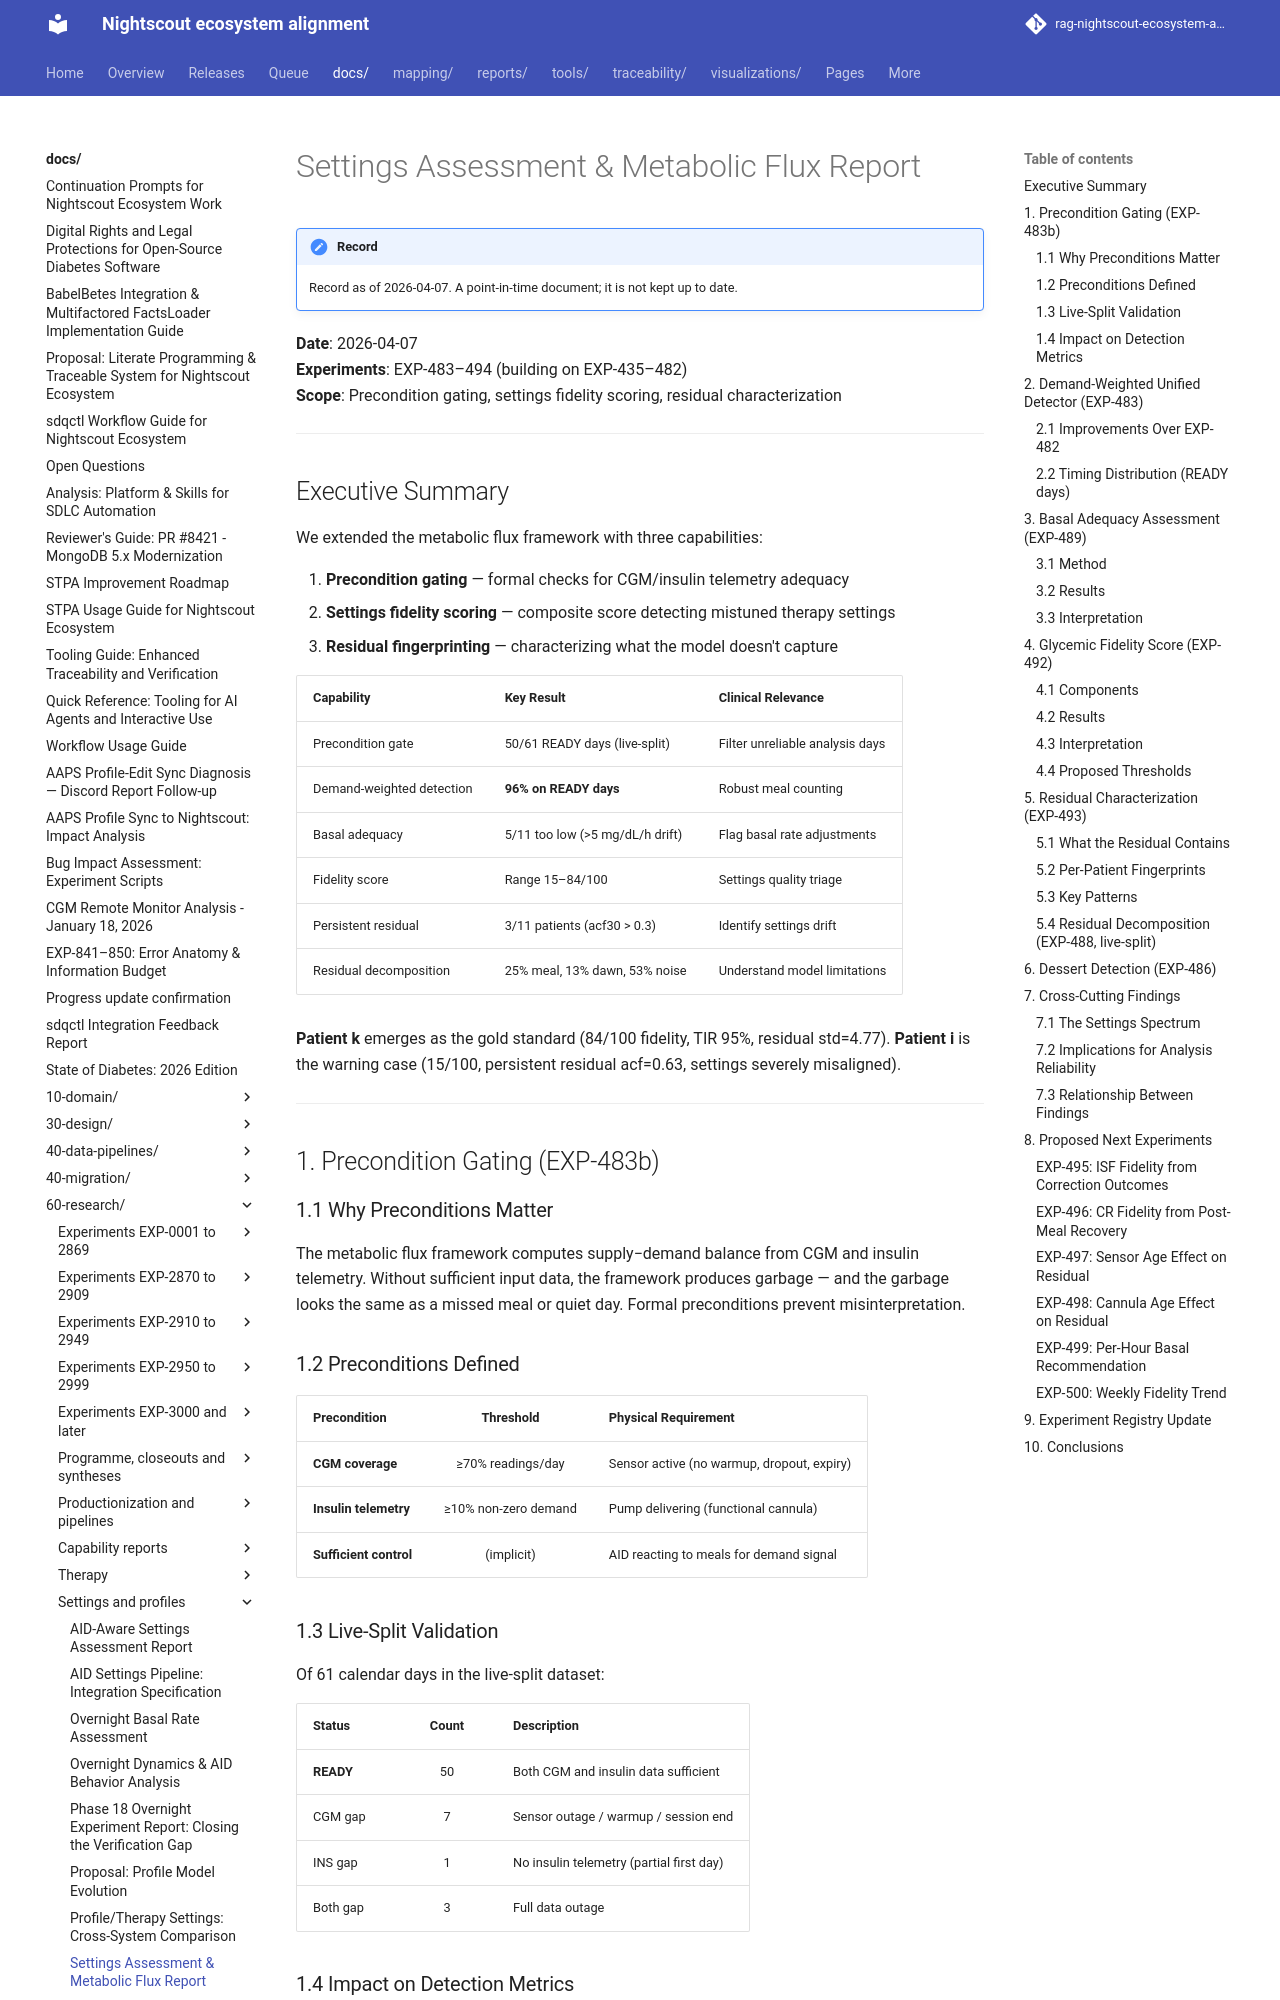

repository: bewest/rag-nightscout-ecosystem-alignment · page: docs/60-research/settings-assessment-report-2026-04-07.html · generator: mkdocs

# Settings Assessment & Metabolic Flux Report

**Date**: 2026-04-07  
**Experiments**: EXP-483–494 (building on EXP-435–482)  
**Scope**: Precondition gating, settings fidelity scoring, residual characterization

---

## Executive Summary

We extended the metabolic flux framework with three capabilities:

1. **Precondition gating** — formal checks for CGM/insulin telemetry adequacy
2. **Settings fidelity scoring** — composite score detecting mistuned therapy settings
3. **Residual fingerprinting** — characterizing what the model doesn't capture

| Capability | Key Result | Clinical Relevance |
|:-----------|:-----------|:-------------------|
| Precondition gate | 50/61 READY days (live-split) | Filter unreliable analysis days |
| Demand-weighted detection | **96% on READY days** | Robust meal counting |
| Basal adequacy | 5/11 too low (>5 mg/dL/h drift) | Flag basal rate adjustments |
| Fidelity score | Range 15–84/100 | Settings quality triage |
| Persistent residual | 3/11 patients (acf30 > 0.3) | Identify settings drift |
| Residual decomposition | 25% meal, 13% dawn, 53% noise | Understand model limitations |

**Patient k** emerges as the gold standard (84/100 fidelity, TIR 95%, residual std=4.77).
**Patient i** is the warning case (15/100, persistent residual acf=0.63, settings severely misaligned).

---

## 1. Precondition Gating (EXP-483b)

### 1.1 Why Preconditions Matter

The metabolic flux framework computes supply−demand balance from CGM and insulin
telemetry. Without sufficient input data, the framework produces garbage — and the
garbage looks the same as a missed meal or quiet day. Formal preconditions prevent
misinterpretation.

### 1.2 Preconditions Defined

| Precondition | Threshold | Physical Requirement |
|:-------------|:---------:|:---------------------|
| **CGM coverage** | ≥70% readings/day | Sensor active (no warmup, dropout, expiry) |
| **Insulin telemetry** | ≥10% non-zero demand | Pump delivering (functional cannula) |
| **Sufficient control** | (implicit) | AID reacting to meals for demand signal |

### 1.3 Live-Split Validation

Of 61 calendar days in the live-split dataset:

| Status | Count | Description |
|:-------|:-----:|:------------|
| **READY** | 50 | Both CGM and insulin data sufficient |
| CGM gap | 7 | Sensor outage / warmup / session end |
| INS gap | 1 | No insulin telemetry (partial first day) |
| Both gap | 3 | Full data outage |
